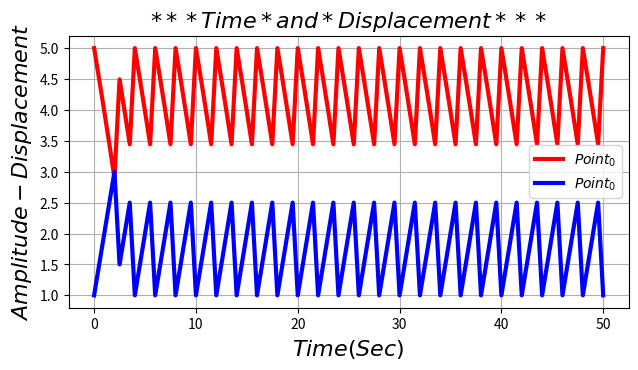

This chart was generated by the following Python code:
import numpy as np 
import matplotlib.pylab as plt

t = np.arange(0, 50.5, 0.5) 

#  y0_Displacement  
y0 = [
         5.0000,         4.4938,         3.9750,         3.4439,         2.9003,
         4.4938,         3.9750,         3.4439,         5.0000,         4.4938,
         3.9750,         3.4439,         5.0000,         4.4938,         3.9750,
         3.4439,         5.0000,         4.4938,         3.9750,         3.4439,
         5.0000,         4.4938,         3.9750,         3.4439,         5.0000,
         4.4938,         3.9750,         3.4439,         5.0000,         4.4938,
         3.9750,         3.4439,         5.0000,         4.4938,         3.9750,
         3.4439,         5.0000,         4.4938,         3.9750,         3.4439,
         5.0000,         4.4938,         3.9750,         3.4439,         5.0000,
         4.4938,         3.9750,         3.4439,         5.0000,         4.4938,
         3.9750,         3.4439,         5.0000,         4.4938,         3.9750,
         3.4439,         5.0000,         4.4938,         3.9750,         3.4439,
         5.0000,         4.4938,         3.9750,         3.4439,         5.0000,
         4.4938,         3.9750,         3.4439,         5.0000,         4.4938,
         3.9750,         3.4439,         5.0000,         4.4938,         3.9750,
         3.4439,         5.0000,         4.4938,         3.9750,         3.4439,
         5.0000,         4.4938,         3.9750,         3.4439,         5.0000,
         4.4938,         3.9750,         3.4439,         5.0000,         4.4938,
         3.9750,         3.4439,         5.0000,         4.4938,         3.9750,
         3.4439,         5.0000,         4.4938,         3.9750,         3.4439,
         5.0000,
] 
#   y1_Displacement
y1 = [
         1.0000,         1.5000,         2.0000,         2.5000,         3.0000,
         1.5000,         2.0000,         2.5000,         1.0000,         1.5000,
         2.0000,         2.5000,         1.0000,         1.5000,         2.0000,
         2.5000,         1.0000,         1.5000,         2.0000,         2.5000,
         1.0000,         1.5000,         2.0000,         2.5000,         1.0000,
         1.5000,         2.0000,         2.5000,         1.0000,         1.5000,
         2.0000,         2.5000,         1.0000,         1.5000,         2.0000,
         2.5000,         1.0000,         1.5000,         2.0000,         2.5000,
         1.0000,         1.5000,         2.0000,         2.5000,         1.0000,
         1.5000,         2.0000,         2.5000,         1.0000,         1.5000,
         2.0000,         2.5000,         1.0000,         1.5000,         2.0000,
         2.5000,         1.0000,         1.5000,         2.0000,         2.5000,
         1.0000,         1.5000,         2.0000,         2.5000,         1.0000,
         1.5000,         2.0000,         2.5000,         1.0000,         1.5000,
         2.0000,         2.5000,         1.0000,         1.5000,         2.0000,
         2.5000,         1.0000,         1.5000,         2.0000,         2.5000,
         1.0000,         1.5000,         2.0000,         2.5000,         1.0000,
         1.5000,         2.0000,         2.5000,         1.0000,         1.5000,
         2.0000,         2.5000,         1.0000,         1.5000,         2.0000,
         2.5000,         1.0000,         1.5000,         2.0000,         2.5000,
         1.0000,
] 

plt.figure(figsize = (8, 4))
plt.subplots_adjust(bottom = 0.2, left = 0.2) 

plt.plot(t, y0, 'r-', label = r'$Point_0$', lw = 3)
plt.plot(t, y1, 'b-', label = r'$Point_0$', lw = 3) 

plt.xlabel(r'$Time(Sec)$').set_fontsize(16) 
plt.ylabel(r'$Amplitude-Displacement$').set_fontsize(16)
plt.title("$***Time*and*Displacement***$").set_fontsize(16) 

plt.grid(axis = 'both') 
plt.legend(loc = 'best') 

plt.show(); 